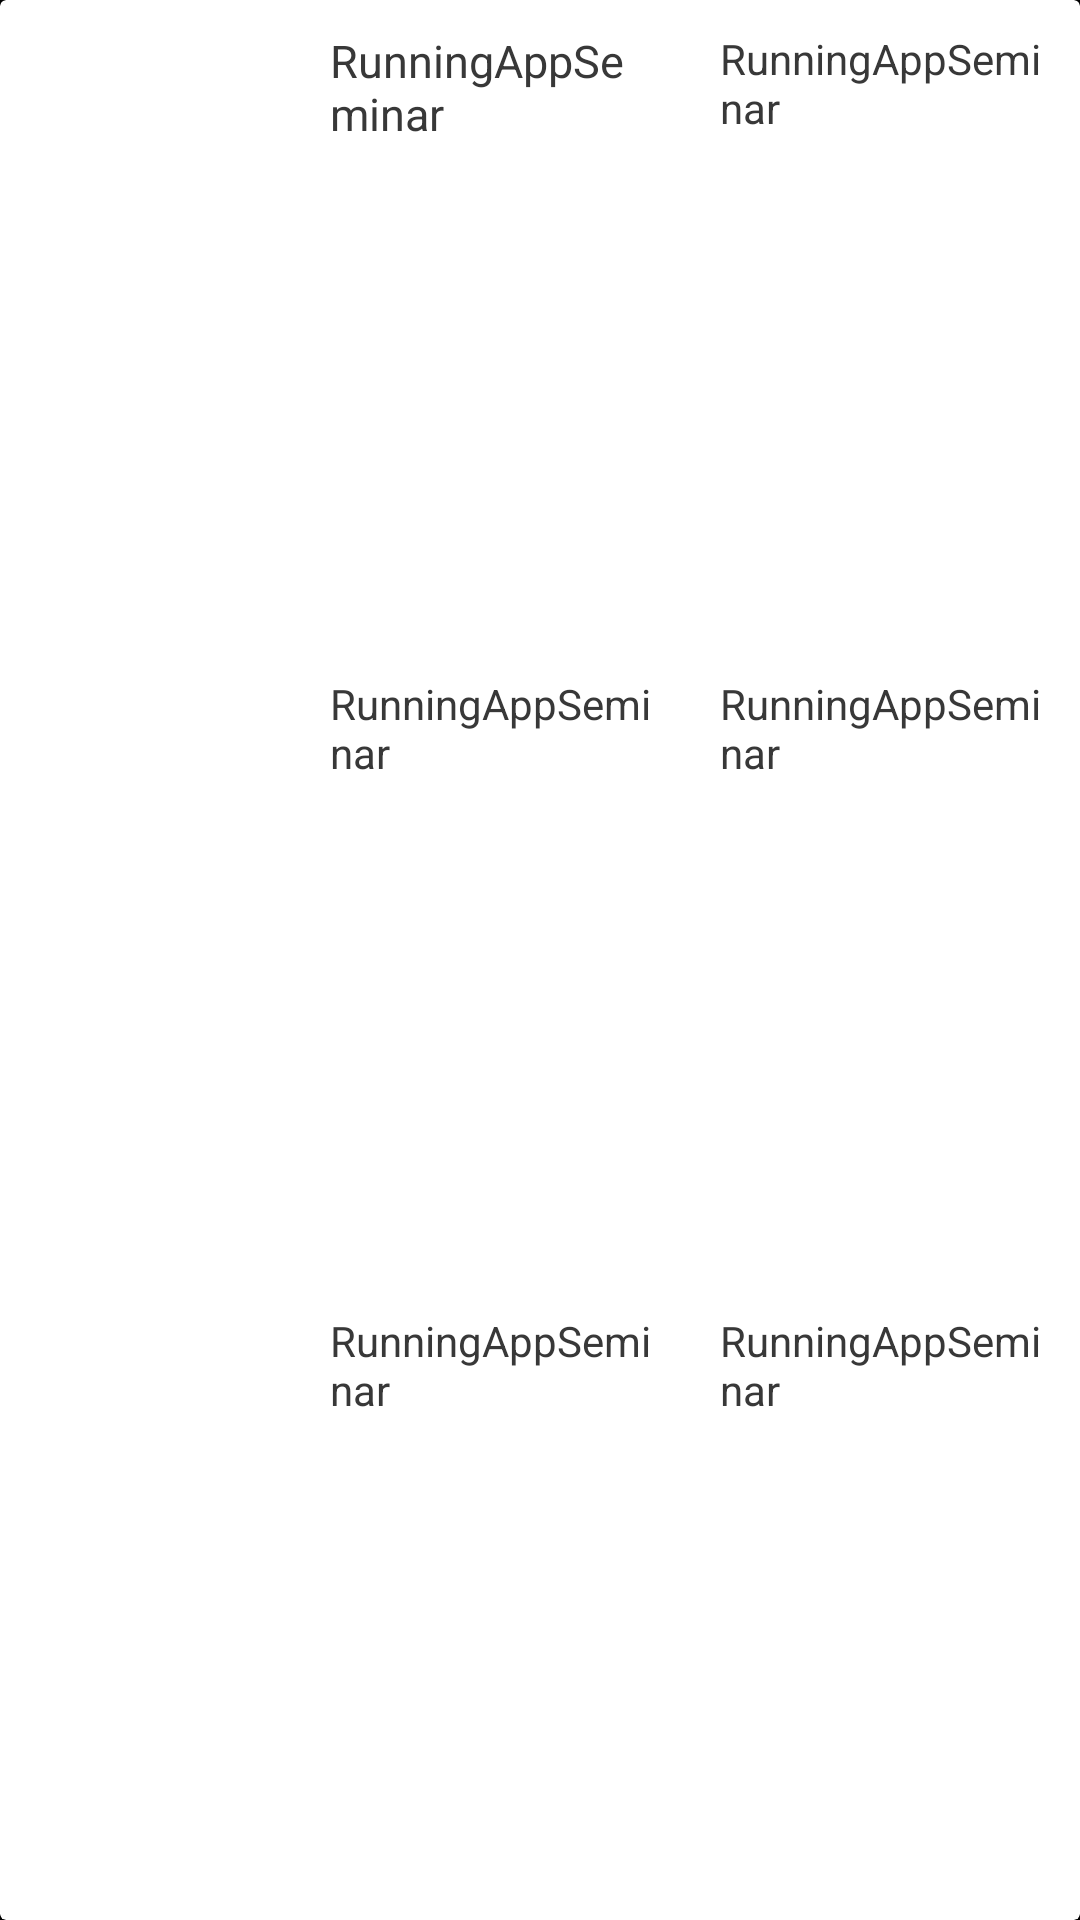

Reconstruct the res/layout file that produces this screen, plus the resources it refers to.
<!-- AndroidManifest.xml: application theme splashScreenTheme -->
<!-- res/layout/history_run_item.xml -->
<?xml version="1.0" encoding="utf-8"?>
<androidx.cardview.widget.CardView xmlns:android="http://schemas.android.com/apk/res/android"
    android:layout_width="match_parent"
    android:layout_height="180dp"
    xmlns:app="http://schemas.android.com/apk/res-auto"
    app:cardElevation="10dp"
    android:layout_marginBottom="20dp"
    android:id="@+id/layoutHistoryRun">

    <RelativeLayout
        android:layout_width="match_parent"
        android:layout_height="match_parent">

        <ImageView
            android:id="@+id/imagehistoryrun"
            android:layout_width="100dp"
            android:layout_height="match_parent"
            android:src="@drawable/runner" />

        <LinearLayout
            android:layout_width="match_parent"
            android:layout_height="match_parent"
            android:layout_toRightOf="@id/imagehistoryrun"
            android:orientation="vertical"
            android:weightSum="9">

            <LinearLayout
                android:layout_width="match_parent"
                android:layout_height="wrap_content"
                android:layout_weight="3"
                android:orientation="horizontal"
                android:weightSum="10">

                <TextView
                    android:id="@+id/textViewTimeStampHistoryRun"
                    android:layout_width="0dp"
                    android:layout_height="match_parent"
                    android:layout_margin="10dp"
                    android:layout_weight="5"
                    android:text="@string/app_name"
                    android:textColor="@color/grey_300"
                    android:textSize="15sp" />

                <TextView
                    android:id="@+id/textViewAverageSpeedInKMHHistoryRun"
                    android:layout_width="0dp"
                    android:layout_height="match_parent"
                    android:layout_margin="10dp"
                    android:layout_weight="5"
                    android:text="@string/app_name"
                    android:textColor="@color/grey_300" />
            </LinearLayout>

            <LinearLayout
                android:layout_width="match_parent"
                android:layout_height="wrap_content"
                android:layout_weight="3"
                android:orientation="horizontal"
                android:weightSum="10">

                <TextView
                    android:id="@+id/textViewDistanceHistoryRun"
                    android:layout_width="0dp"
                    android:layout_height="match_parent"
                    android:layout_margin="10dp"
                    android:layout_weight="5"
                    android:text="@string/app_name"
                    android:textColor="@color/grey_300" />

                <TextView
                    android:id="@+id/textViewTimeInMillisHistoryRun"
                    android:layout_width="0dp"
                    android:layout_height="match_parent"
                    android:layout_margin="10dp"
                    android:layout_weight="5"
                    android:text="@string/app_name"
                    android:textColor="@color/grey_300" />
            </LinearLayout>

        <LinearLayout
            android:layout_weight="3"
            android:layout_width="match_parent"
            android:layout_height="wrap_content"
            android:orientation="horizontal"
            android:weightSum="10">
            <TextView
                android:id="@+id/textViewCaloriesBurnedHistoryRun"
                android:layout_width="0dp"
                android:layout_height="match_parent"
                android:layout_margin="10dp"
                android:layout_weight="5"
                android:text="@string/app_name"
                android:textColor="@color/grey_300" />
            <TextView
                android:id="@+id/textViewTimeRunHistoryRun"
                android:layout_width="0dp"
                android:layout_height="match_parent"
                android:layout_margin="10dp"
                android:layout_weight="5"
                android:text="@string/app_name"
                android:textColor="@color/grey_300" />
        </LinearLayout>
        </LinearLayout>

    </RelativeLayout>

</androidx.cardview.widget.CardView>
<!-- resources referenced by this layout -->
<resources>
  <color name="grey_300">#383838</color>
  <string name="app_name">RunningAppSeminar</string>
  <style name="splashScreenTheme" parent="Theme.MaterialComponents.DayNight.NoActionBar">
          <item name="android:windowBackground">@drawable/splash_image</item>
          <item name="android:statusBarColor">@color/black</item>
      </style>
  <!-- drawable splash_image (drawable) -->
  <?xml version="1.0" encoding="utf-8"?>
  <layer-list xmlns:android="http://schemas.android.com/apk/res/android">
  
      <item android:drawable="@color/black"/>
      <item android:drawable="@drawable/ic_logo"
          android:gravity="center"/>
  </layer-list>
  <color name="black">#FF000000</color>
  <!-- drawable ic_logo: vector/xml drawable (drawable, 3264 chars, omitted) -->
</resources>
